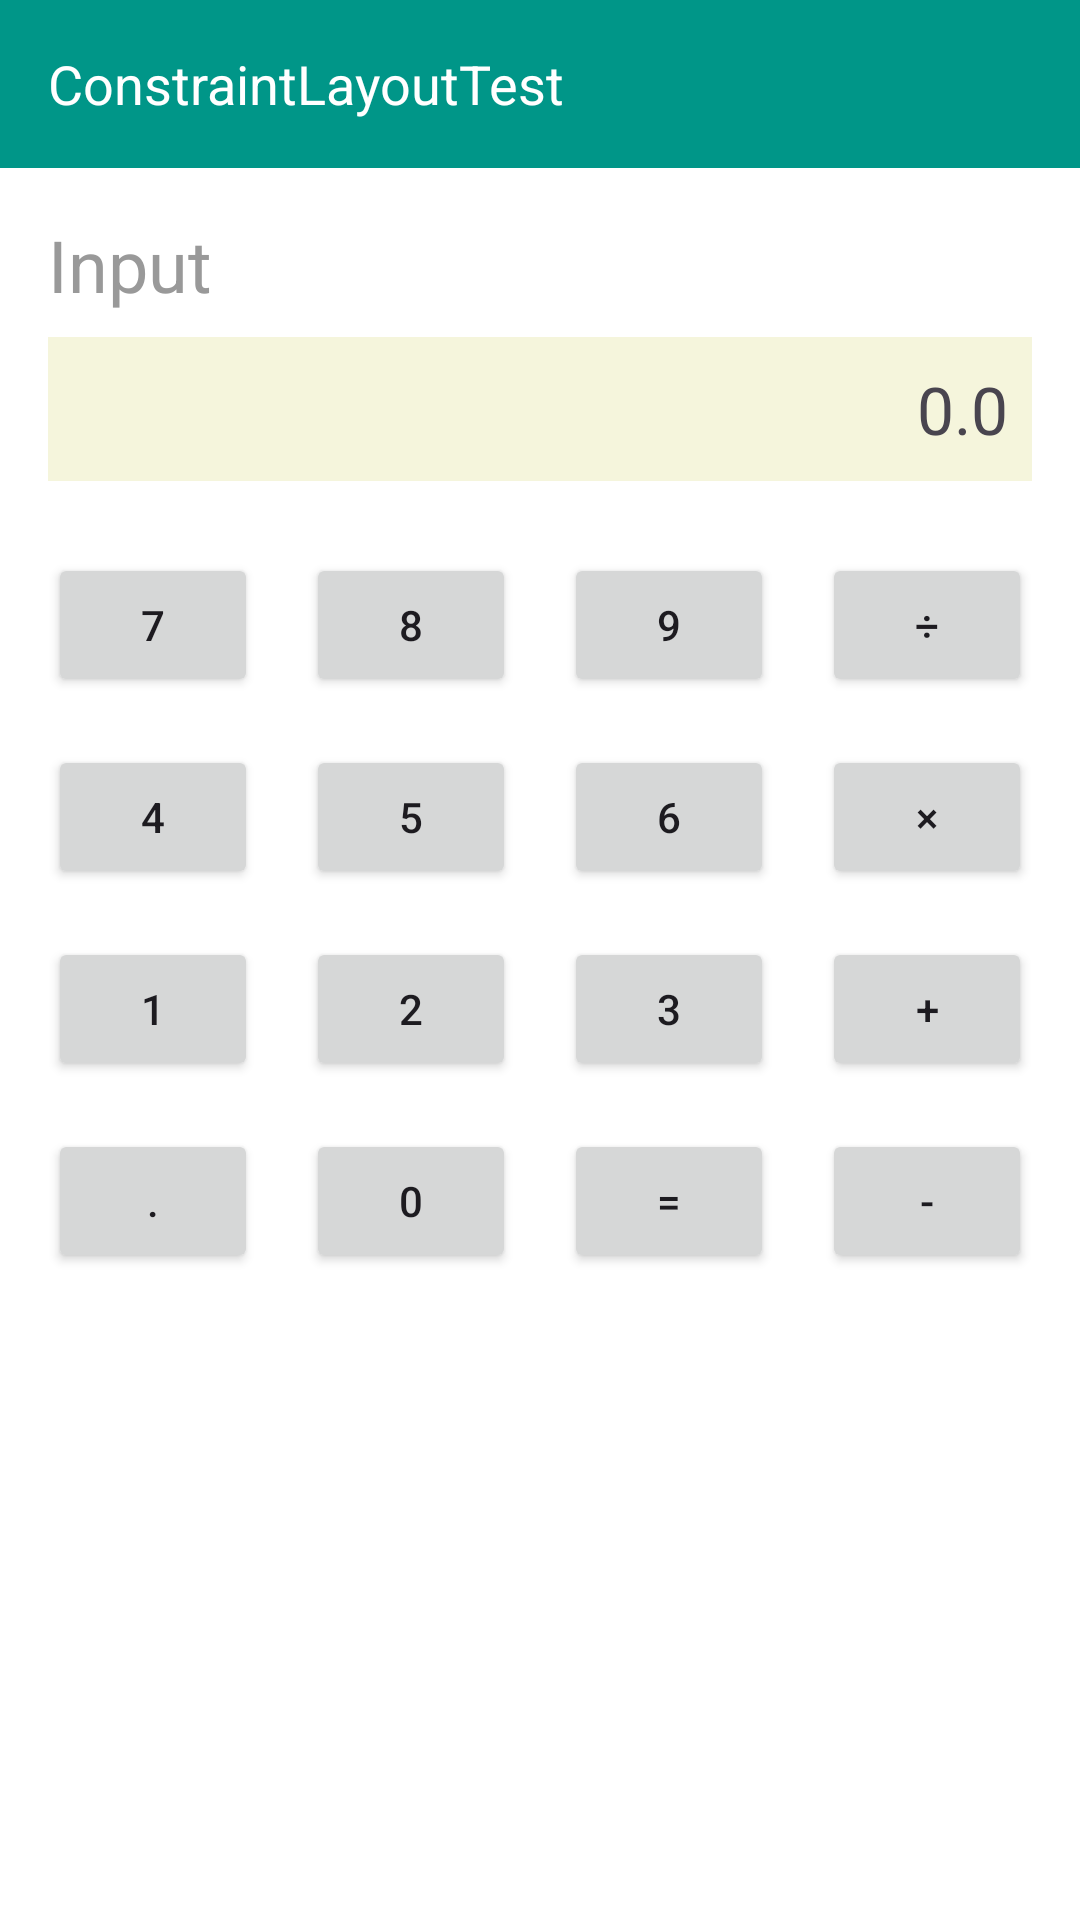

Android layout source for this screen:
<!-- AndroidManifest.xml: application theme Theme._029AppTest02 -->
<!-- res/layout/activity_calculator.xml -->
<?xml version="1.0" encoding="utf-8"?>
<androidx.constraintlayout.widget.ConstraintLayout
    xmlns:android="http://schemas.android.com/apk/res/android"
    xmlns:app="http://schemas.android.com/apk/res-auto"
    android:layout_width="match_parent"
    android:layout_height="match_parent"
    android:background="#FFFFFF">

    
    <TextView
        android:id="@+id/tv_title"
        android:layout_width="0dp"
        android:layout_height="56dp"
        android:background="#009688"
        android:gravity="center_vertical"
        android:paddingStart="16dp"
        android:text="ConstraintLayoutTest"
        android:textColor="#FFFFFF"
        android:textSize="18sp"
        app:layout_constraintTop_toTopOf="parent"
        app:layout_constraintStart_toStartOf="parent"
        app:layout_constraintEnd_toEndOf="parent"/>

    
    <TextView
        android:id="@+id/tv_input_label"
        android:layout_width="wrap_content"
        android:layout_height="wrap_content"
        android:layout_marginStart="16dp"
        android:layout_marginTop="16dp"
        android:text="Input"
        android:textColor="#999999"
        android:textSize="24sp"
        app:layout_constraintTop_toBottomOf="@id/tv_title"
        app:layout_constraintStart_toStartOf="parent"/>

    
    <TextView
        android:id="@+id/tv_display"
        android:layout_width="0dp"
        android:layout_height="48dp"
        android:layout_marginHorizontal="16dp"
        android:layout_marginTop="8dp"
        android:background="#F5F5DC"
        android:gravity="end|center_vertical"
        android:padding="8dp"
        android:text="0.0"
        android:textSize="22sp"
        app:layout_constraintTop_toBottomOf="@id/tv_input_label"
        app:layout_constraintStart_toStartOf="parent"
        app:layout_constraintEnd_toEndOf="parent"/>


    
    <Button
        android:id="@+id/btn_7"
        android:layout_width="0dp"
        android:layout_height="wrap_content"
        android:text="7"
        android:layout_marginTop="24dp"
        android:layout_marginStart="16dp"
        android:layout_marginEnd="8dp"
        app:layout_constraintTop_toBottomOf="@id/tv_display"
        app:layout_constraintStart_toStartOf="parent"
        app:layout_constraintEnd_toStartOf="@id/btn_8"
        app:layout_constraintHorizontal_chainStyle="spread"/>

    <Button
        android:id="@+id/btn_8"
        android:layout_width="0dp"
        android:layout_height="wrap_content"
        android:text="8"
        android:layout_marginTop="24dp"
        android:layout_marginHorizontal="8dp"
        app:layout_constraintTop_toBottomOf="@id/tv_display"
        app:layout_constraintStart_toEndOf="@id/btn_7"
        app:layout_constraintEnd_toStartOf="@id/btn_9"/>

    <Button
        android:id="@+id/btn_9"
        android:layout_width="0dp"
        android:layout_height="wrap_content"
        android:text="9"
        android:layout_marginTop="24dp"
        android:layout_marginHorizontal="8dp"
        app:layout_constraintTop_toBottomOf="@id/tv_display"
        app:layout_constraintStart_toEndOf="@id/btn_8"
        app:layout_constraintEnd_toStartOf="@id/btn_div"/>

    <Button
        android:id="@+id/btn_div"
        android:layout_width="0dp"
        android:layout_height="wrap_content"
        android:text="÷"
        android:layout_marginTop="24dp"
        android:layout_marginStart="8dp"
        android:layout_marginEnd="16dp"
        app:layout_constraintTop_toBottomOf="@id/tv_display"
        app:layout_constraintStart_toEndOf="@id/btn_9"
        app:layout_constraintEnd_toEndOf="parent"/>


    
    <Button
        android:id="@+id/btn_4"
        android:layout_width="0dp"
        android:layout_height="wrap_content"
        android:text="4"
        android:layout_marginTop="16dp"
        android:layout_marginStart="16dp"
        android:layout_marginEnd="8dp"
        app:layout_constraintTop_toBottomOf="@id/btn_7"
        app:layout_constraintStart_toStartOf="parent"
        app:layout_constraintEnd_toStartOf="@id/btn_5"
        app:layout_constraintHorizontal_chainStyle="spread"/>

    <Button
        android:id="@+id/btn_5"
        android:layout_width="0dp"
        android:layout_height="wrap_content"
        android:text="5"
        android:layout_marginTop="16dp"
        android:layout_marginHorizontal="8dp"
        app:layout_constraintTop_toBottomOf="@id/btn_7"
        app:layout_constraintStart_toEndOf="@id/btn_4"
        app:layout_constraintEnd_toStartOf="@id/btn_6"/>

    <Button
        android:id="@+id/btn_6"
        android:layout_width="0dp"
        android:layout_height="wrap_content"
        android:text="6"
        android:layout_marginTop="16dp"
        android:layout_marginHorizontal="8dp"
        app:layout_constraintTop_toBottomOf="@id/btn_7"
        app:layout_constraintStart_toEndOf="@id/btn_5"
        app:layout_constraintEnd_toStartOf="@id/btn_mul"/>

    <Button
        android:id="@+id/btn_mul"
        android:layout_width="0dp"
        android:layout_height="wrap_content"
        android:text="×"
        android:layout_marginTop="16dp"
        android:layout_marginStart="8dp"
        android:layout_marginEnd="16dp"
        app:layout_constraintTop_toBottomOf="@id/btn_7"
        app:layout_constraintStart_toEndOf="@id/btn_6"
        app:layout_constraintEnd_toEndOf="parent"/>


    
    <Button
        android:id="@+id/btn_1"
        android:layout_width="0dp"
        android:layout_height="wrap_content"
        android:text="1"
        android:layout_marginTop="16dp"
        android:layout_marginStart="16dp"
        android:layout_marginEnd="8dp"
        app:layout_constraintTop_toBottomOf="@id/btn_4"
        app:layout_constraintStart_toStartOf="parent"
        app:layout_constraintEnd_toStartOf="@id/btn_2"
        app:layout_constraintHorizontal_chainStyle="spread"/>

    <Button
        android:id="@+id/btn_2"
        android:layout_width="0dp"
        android:layout_height="wrap_content"
        android:text="2"
        android:layout_marginTop="16dp"
        android:layout_marginHorizontal="8dp"
        app:layout_constraintTop_toBottomOf="@id/btn_4"
        app:layout_constraintStart_toEndOf="@id/btn_1"
        app:layout_constraintEnd_toStartOf="@id/btn_3"/>

    <Button
        android:id="@+id/btn_3"
        android:layout_width="0dp"
        android:layout_height="wrap_content"
        android:text="3"
        android:layout_marginTop="16dp"
        android:layout_marginHorizontal="8dp"
        app:layout_constraintTop_toBottomOf="@id/btn_4"
        app:layout_constraintStart_toEndOf="@id/btn_2"
        app:layout_constraintEnd_toStartOf="@id/btn_add"/>

    <Button
        android:id="@+id/btn_add"
        android:layout_width="0dp"
        android:layout_height="wrap_content"
        android:text="+"
        android:layout_marginTop="16dp"
        android:layout_marginStart="8dp"
        android:layout_marginEnd="16dp"
        app:layout_constraintTop_toBottomOf="@id/btn_4"
        app:layout_constraintStart_toEndOf="@id/btn_3"
        app:layout_constraintEnd_toEndOf="parent"/>


    
    <Button
        android:id="@+id/btn_dot"
        android:layout_width="0dp"
        android:layout_height="wrap_content"
        android:text="."
        android:layout_marginTop="16dp"
        android:layout_marginStart="16dp"
        android:layout_marginEnd="8dp"
        app:layout_constraintTop_toBottomOf="@id/btn_1"
        app:layout_constraintStart_toStartOf="parent"
        app:layout_constraintEnd_toStartOf="@id/btn_0"
        app:layout_constraintHorizontal_chainStyle="spread"/>

    <Button
        android:id="@+id/btn_0"
        android:layout_width="0dp"
        android:layout_height="wrap_content"
        android:text="0"
        android:layout_marginTop="16dp"
        android:layout_marginHorizontal="8dp"
        app:layout_constraintTop_toBottomOf="@id/btn_1"
        app:layout_constraintStart_toEndOf="@id/btn_dot"
        app:layout_constraintEnd_toStartOf="@id/btn_eq"/>

    <Button
        android:id="@+id/btn_eq"
        android:layout_width="0dp"
        android:layout_height="wrap_content"
        android:text="="
        android:layout_marginTop="16dp"
        android:layout_marginHorizontal="8dp"
        app:layout_constraintTop_toBottomOf="@id/btn_1"
        app:layout_constraintStart_toEndOf="@id/btn_0"
        app:layout_constraintEnd_toStartOf="@id/btn_sub"/>

    <Button
        android:id="@+id/btn_sub"
        android:layout_width="0dp"
        android:layout_height="wrap_content"
        android:text="-"
        android:layout_marginTop="16dp"
        android:layout_marginStart="8dp"
        android:layout_marginEnd="16dp"
        app:layout_constraintTop_toBottomOf="@id/btn_1"
        app:layout_constraintStart_toEndOf="@id/btn_eq"
        app:layout_constraintEnd_toEndOf="parent"/>

</androidx.constraintlayout.widget.ConstraintLayout>
<!-- resources referenced by this layout -->
<resources>
  <style name="Theme._029AppTest02" parent="Base.Theme._029AppTest02" />
  <style name="Base.Theme._029AppTest02" parent="Theme.Material3.DayNight.NoActionBar">
          
          
      </style>
</resources>
